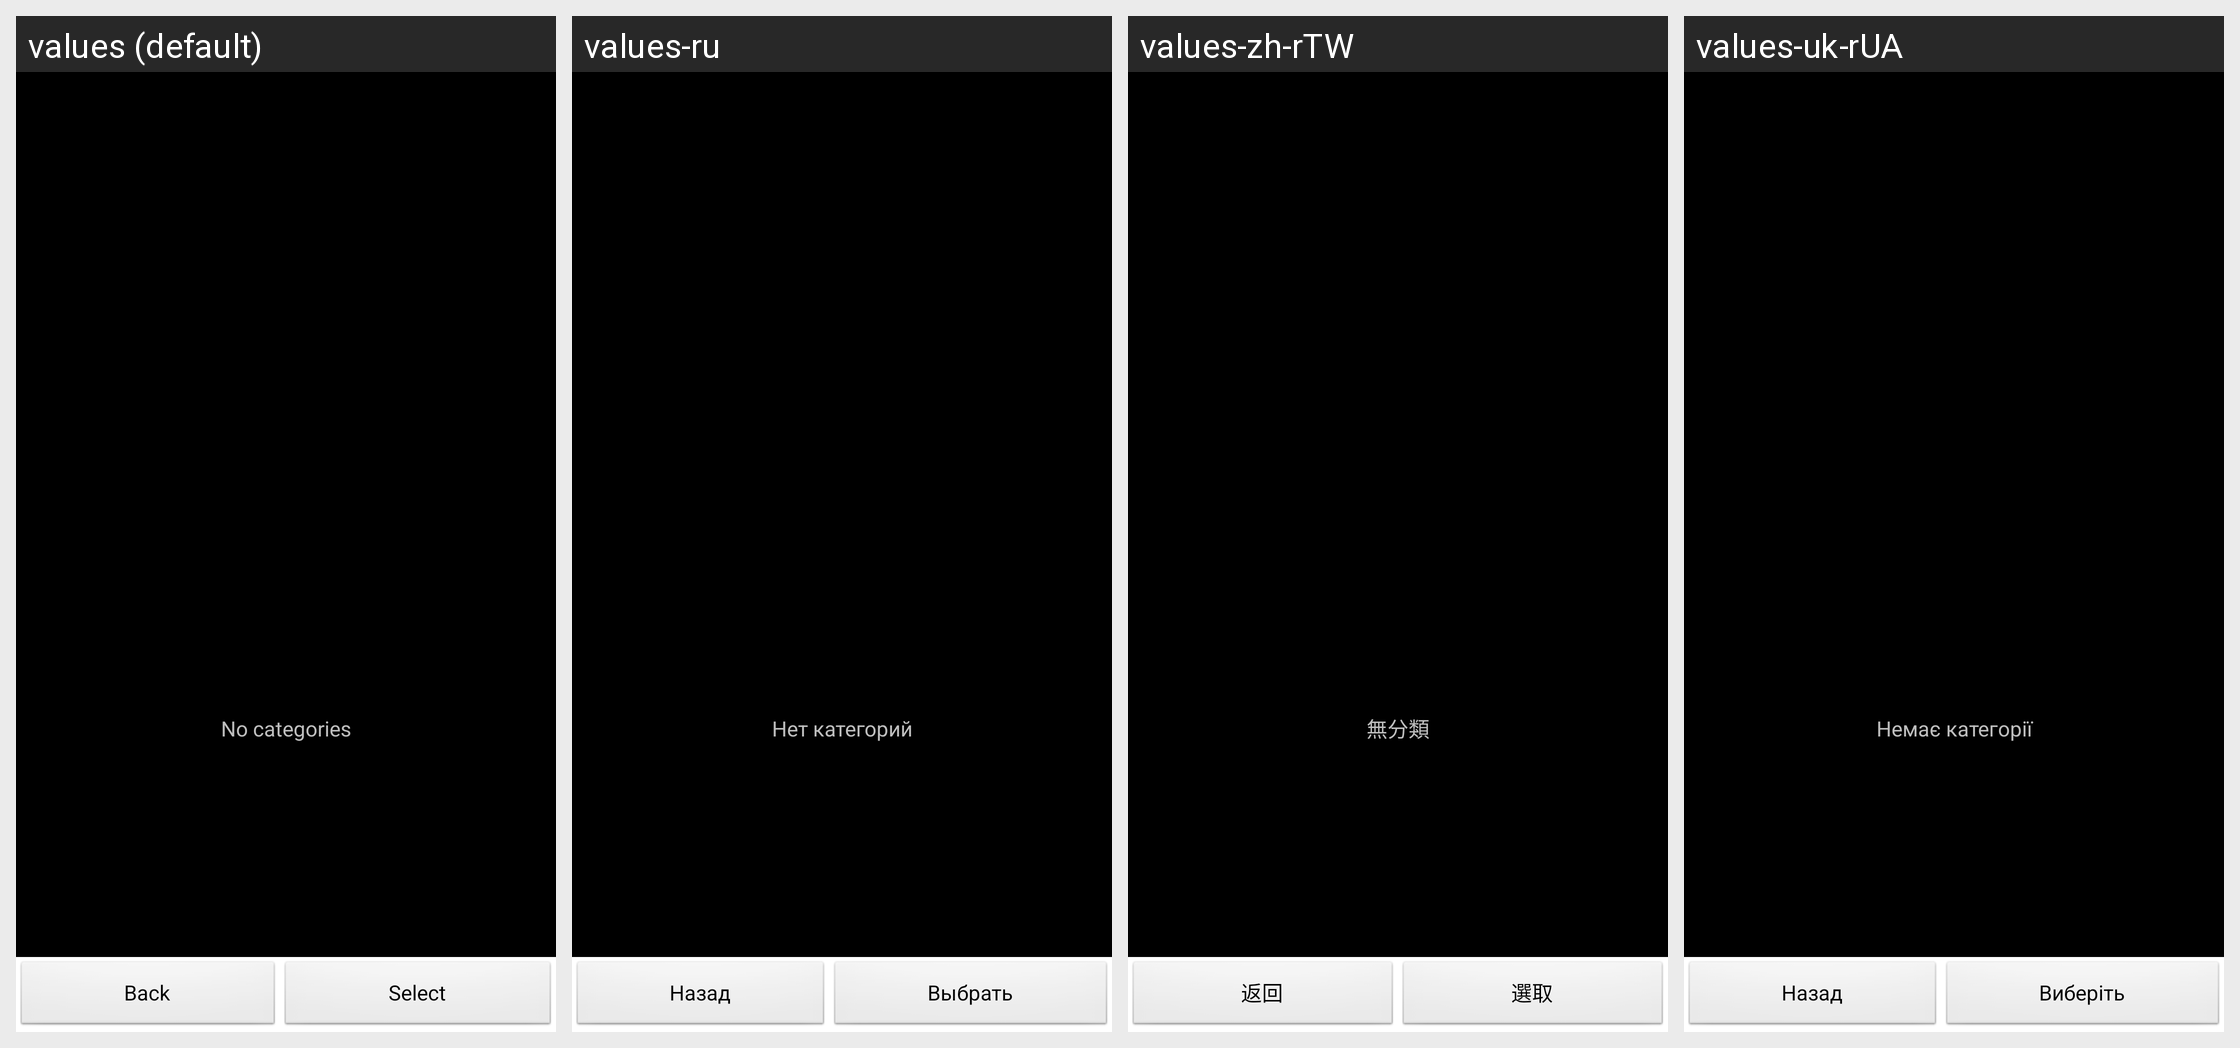

Here is an Android app screen in its default locale and in the app's own translations. Write out the translated-string differences for the strings that appear on this screen.
Android screen res/layout/category_selector.xml rendered under 4 locales, left to right: values (default), values-ru, values-zh-rTW, values-uk-rUA. Device: Nexus 5 (rendered at 1080×1920; each locale shown at half size, 540×960, under a caption strip naming it); theme AppTheme.
Other locales in the repository, not shown: values-ca, values-cs-rCZ, values-da, values-de, values-es, values-fr, values-hu, values-it, values-ko, values-no-rNB, values-pl, values-pt-rBR, values-pt-rPT, values-ro, values-sk, values-zh-rCN.
Strings drawn on this screen, with the default value and each locale's value (text and hints the layout hard-codes, and strings that could not be matched under every locale, appear in the picture but are not listed):

no_categories
  values: No categories
  values-ru: Нет категорий
  values-zh-rTW: 無分類
  values-uk-rUA: Немає категорії

back
  values: Back
  values-ru: Назад
  values-zh-rTW: 返回
  values-uk-rUA: Назад

select
  values: Select
  values-ru: Выбрать
  values-zh-rTW: 選取
  values-uk-rUA: Виберіть
